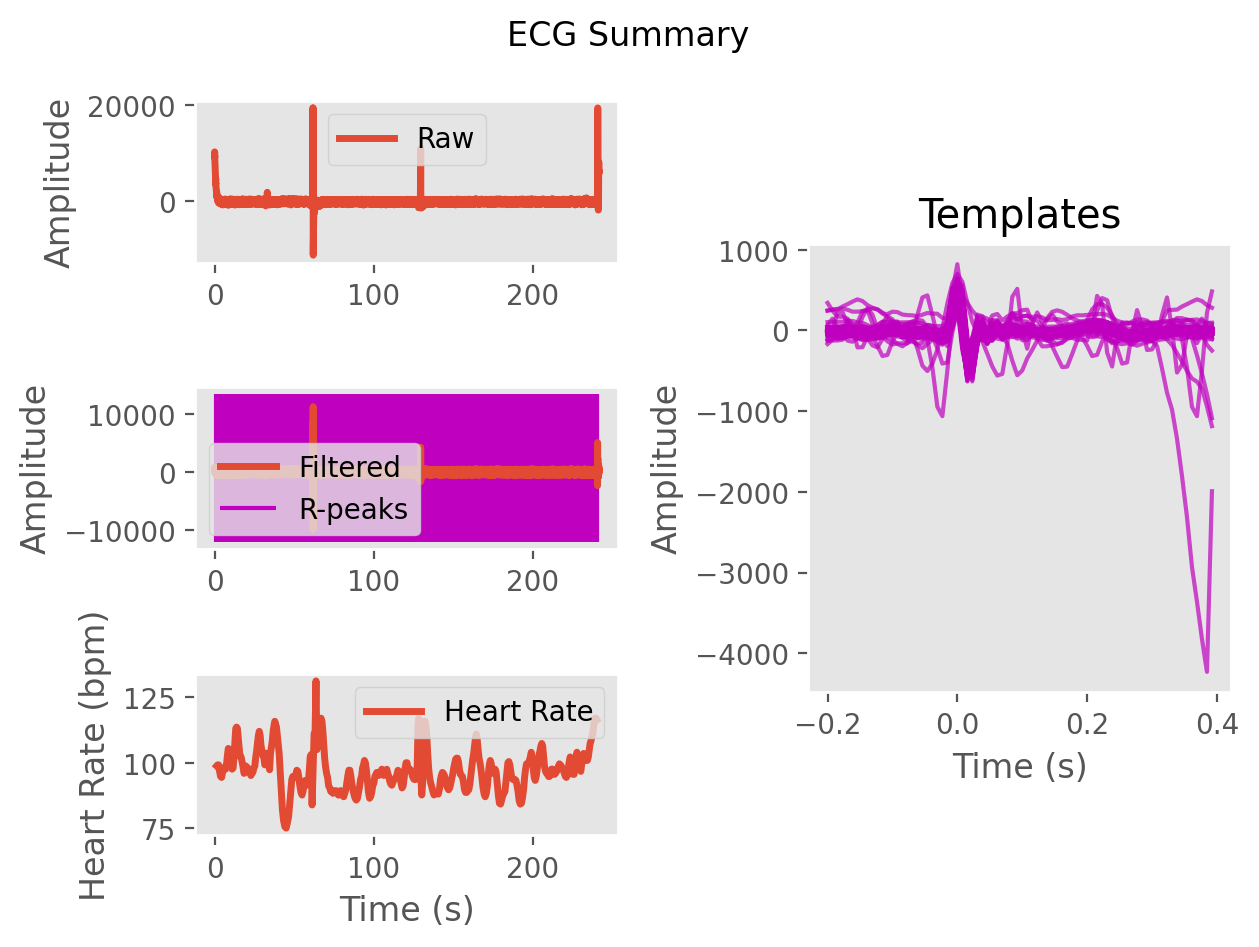

Data behind this chart, as committed beside it:
ECG, 478.9870873697505, 840.5498009118098, 585.3246445290981, 4.079428523693878, -31.425058072201182, 391.01104968942445, 469.59055996938787, 333.6637194893874, 440.06028505114045, 495.6029361747188, 388.8510478587168, 420.39625166045016, 470.00299731648863, 393.3283351847266, 401.90585887516954, 488.75243841672454, 467.92156337732297, 381.46287336882244, 337.8137370320288, 355.1340750945483, 396.8557858666554, 389.85753474790454, 346.8218660935248
Time (s), 0.0, 0.007692, 0.01538, 0.02308, 0.03077, 0.03846, 0.04615, 0.05385, 0.06154, 0.06923, 0.07692, 0.08462, 0.09231, 0.1, 0.1077, 0.1154, 0.1231, 0.1308, 0.1385, 0.1462, 0.1538, 0.1615, 0.1692
Rpeaks, 85, 165, 242, 321, 401, 484, 568, 649, 727, 807, 887, 967, 1043, 1115, 1189, 1266, 1344, 1424, 1506, 1583, 1653, 1723, 1790
IBI Series, 745, 807, 799, 785, 770, 767, 746, 728, 715, 746, 765, 773, 766, 749, 717, 690, 707, 731, 791, 790, 740, 785, 779
Heart Rate, 96, 89, 88, 86, 85, 84, 84, 84, 84, 83, 83, 83, 84, 84, 84, 83, 82, 82, 81, 81, 82, 85, 87
